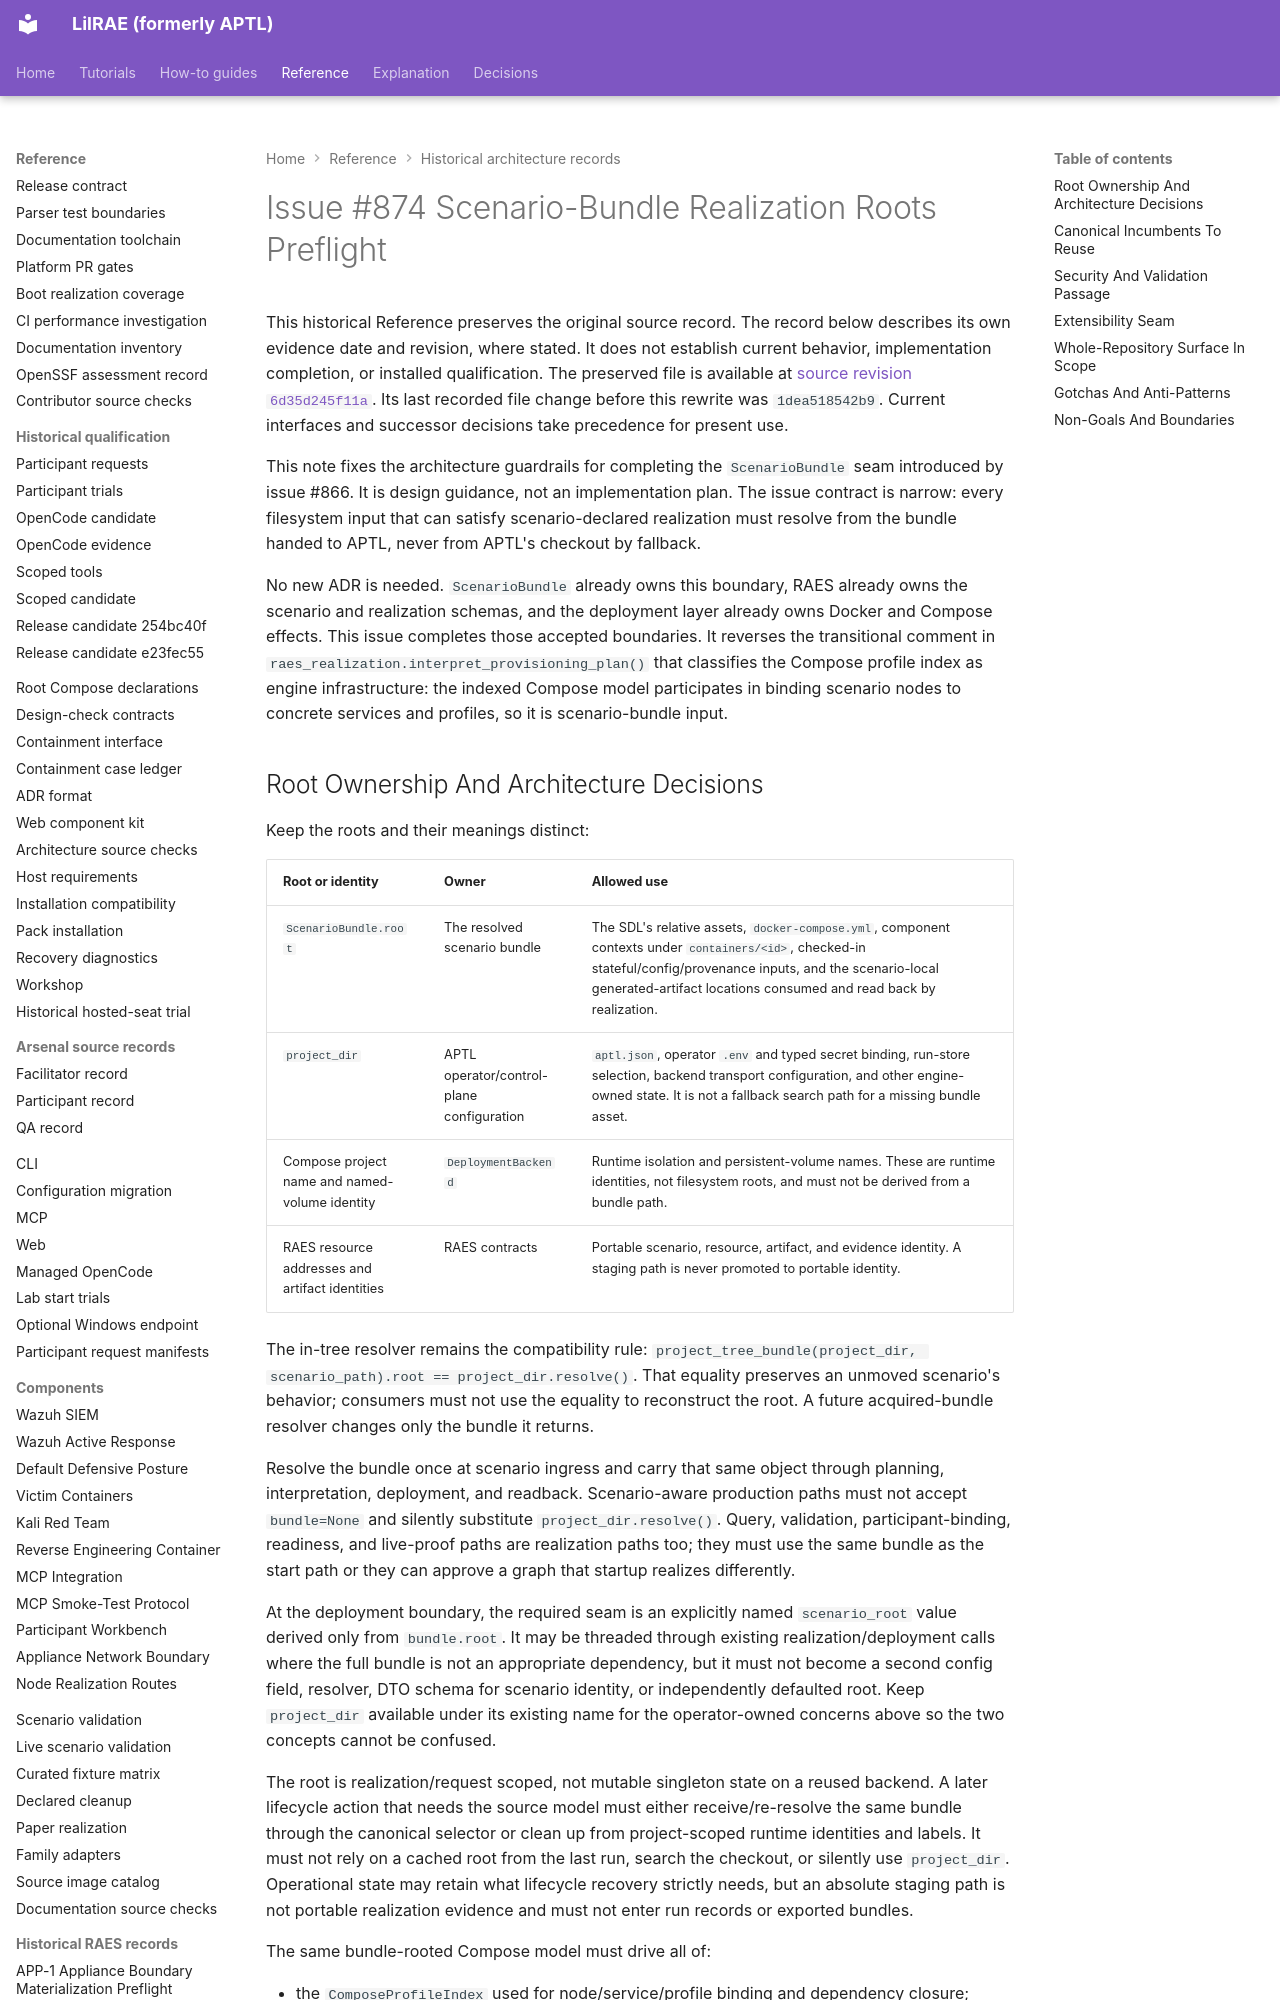

repository: OpenRAE/lilrae · page: architecture/issue-874-scenario-bundle-realization-roots-preflight/index.html · generator: mkdocs

# Issue #874 Scenario-Bundle Realization Roots Preflight

This historical Reference preserves the original source record.
The record below describes its own evidence date and revision, where stated.
It does not establish current behavior, implementation completion, or installed qualification.
The preserved file is available at [source revision `6d35d245f11a`](https://github.com/OpenRAE/lilrae/blob/6d35d245f11a7fffcaac1645cd25ccfafbad4599/docs/architecture/issue-874-scenario-bundle-realization-roots-preflight.md).
Its last recorded file change before this rewrite was `1dea518542b9`.
Current interfaces and successor decisions take precedence for present use.


This note fixes the architecture guardrails for completing the
`ScenarioBundle` seam introduced by issue #866. It is design guidance, not an
implementation plan. The issue contract is narrow: every filesystem input that
can satisfy scenario-declared realization must resolve from the bundle handed
to APTL, never from APTL's checkout by fallback.

No new ADR is needed. `ScenarioBundle` already owns this boundary, RAES already
owns the scenario and realization schemas, and the deployment layer already
owns Docker and Compose effects. This issue completes those accepted
boundaries. It reverses the transitional comment in
`raes_realization.interpret_provisioning_plan()` that classifies the Compose
profile index as engine infrastructure: the indexed Compose model participates
in binding scenario nodes to concrete services and profiles, so it is
scenario-bundle input.
